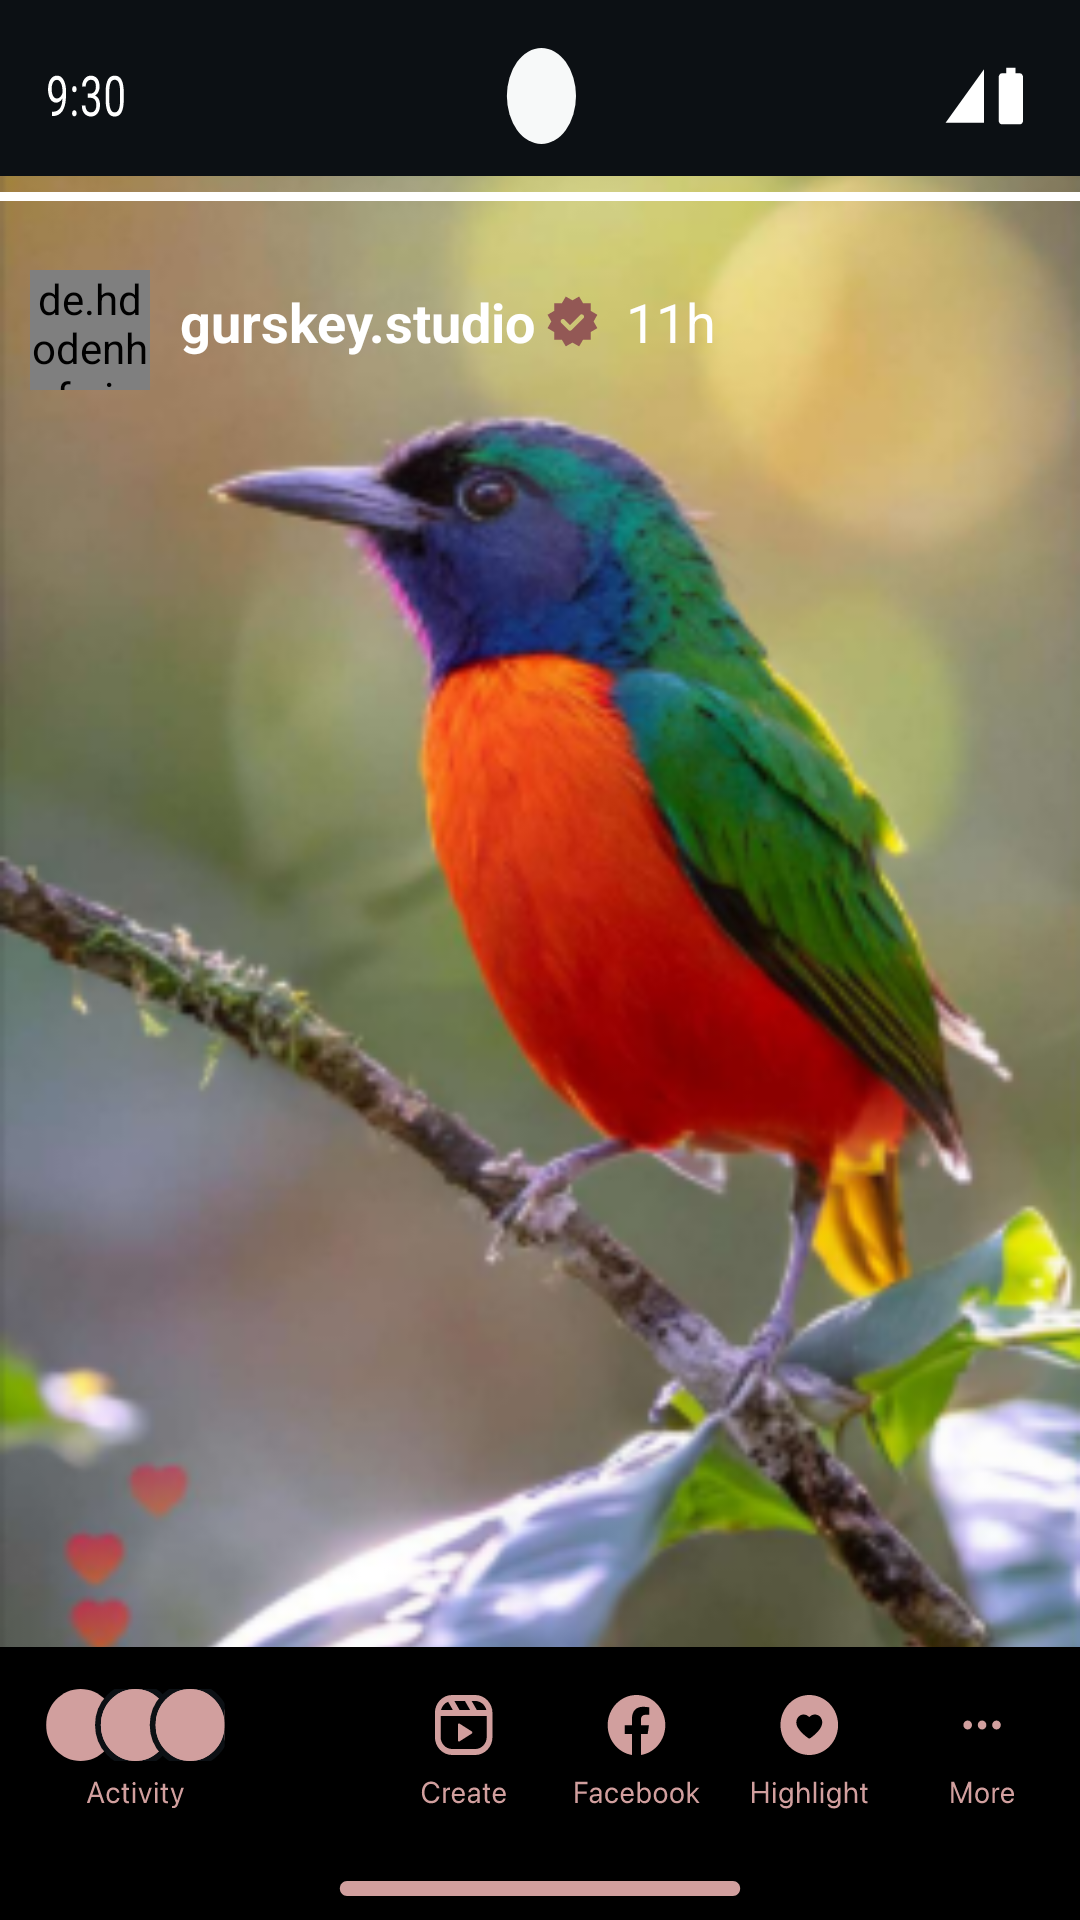

This screen was rendered from an Android layout file. Write that file and the resources it references.
<!-- AndroidManifest.xml: application theme Theme.I230504 -->
<!-- res/layout/mystoryscreen.xml -->
<?xml version="1.0" encoding="utf-8"?>
<RelativeLayout xmlns:android="http://schemas.android.com/apk/res/android"
    xmlns:app="http://schemas.android.com/apk/res-auto"
    xmlns:tools="http://schemas.android.com/tools"
    android:id="@+id/main"
    android:layout_width="match_parent"
    android:layout_height="match_parent"
    android:background="@drawable/img_9"
    tools:context=".MainActivity11">



    <TextView
        android:layout_width="match_parent"
        android:layout_height="wrap_content"
        android:layout_alignParentBottom="true"
        android:background="@drawable/my_story"
        />

    <TextView
        android:layout_width="match_parent"
        android:layout_height="wrap_content"
        android:layout_alignParentTop="true"
        android:background="@drawable/group_1"

        />



    <de.hdodenhof.circleimageview.CircleImageView
        android:layout_width="40dp"
        android:layout_height="40dp"
        android:layout_marginTop="90dp"
        android:layout_marginStart="10dp"
        android:src="@drawable/img_5"
        android:id="@+id/circle"
        />

    <TextView
        android:layout_width="wrap_content"
        android:layout_height="wrap_content"
        android:text="gurskey.studio"
        android:layout_toEndOf="@+id/circle"
        android:layout_marginTop="95dp"
        android:layout_marginStart="10dp"
        android:textColor="@color/white"
        android:textStyle="bold"
        android:textSize="18sp"
        android:id="@+id/person"
        />

    <TextView
        android:layout_width="wrap_content"
        android:layout_height="wrap_content"
        android:text="11h"
        android:textColor="#ffffff"
        android:layout_toRightOf="@+id/person"
        android:layout_marginTop="95dp"
        android:layout_marginStart="30dp"
        android:textSize="18dp"
        />

    <TextView
        android:layout_width="25dp"
        android:layout_height="25dp"
        android:background="@drawable/verfied_badge"
        android:layout_toEndOf="@id/person"
        android:layout_marginTop="95dp"
        android:textColor="#935855"
        />

   

    <View
        android:layout_width="match_parent"
        android:layout_height="3dp"
        android:background="@drawable/line"
        android:backgroundTint="@color/white"
        android:layout_marginTop="64dp"
        android:id="@+id/line5"
        />

</RelativeLayout>
<!-- resources referenced by this layout -->
<resources>
  <color name="white">#FFFFFFFF</color>
  <!-- drawable group_1: vector/xml drawable (drawable, 5877 chars, omitted) -->
  <!-- drawable img_5: png bitmap (drawable, 99461 bytes) -->
  <!-- drawable img_9: png bitmap (drawable, 224937 bytes) -->
  <!-- drawable line (drawable) -->
  <?xml version="1.0" encoding="utf-8"?>
  <shape xmlns:android="http://schemas.android.com/apk/res/android">
  
      <solid
          android:color="@color/white"
          />
      <size
          android:height="0.1dp"
          android:width="35dp"
          />
  </shape>
  <!-- drawable my_story: vector/xml drawable (drawable, 14364 chars, omitted) -->
  <!-- drawable verfied_badge (drawable) -->
  <vector xmlns:android="http://schemas.android.com/apk/res/android"
      android:width="16dp"
      android:height="16dp"
      android:viewportWidth="16"
      android:viewportHeight="16">
    <path
        android:pathData="M5.523,3.873L3.889,3.889L3.872,5.523L2.466,6.355L3.268,7.778L2.466,9.202L3.872,10.033L3.889,11.667L5.523,11.684L6.355,13.091L7.778,12.288L9.202,13.091L10.033,11.684L11.667,11.667L11.684,10.033L13.091,9.202L12.288,7.778L13.091,6.355L11.684,5.523L11.667,3.889L10.033,3.873L9.202,2.466L7.778,3.268L6.355,2.466L5.523,3.873ZM6.104,7.396C5.908,7.201 5.592,7.201 5.396,7.396C5.201,7.592 5.201,7.908 5.396,8.104L6.896,9.604C7.092,9.799 7.408,9.799 7.604,9.604L10.104,7.104C10.299,6.908 10.299,6.592 10.104,6.396C9.908,6.201 9.592,6.201 9.396,6.396L7.25,8.543L6.104,7.396Z"
        android:fillColor="#935855"
        android:fillType="evenOdd"/>
  </vector>
  <style name="Theme.I230504" parent="Base.Theme.I230504" />
  <style name="Base.Theme.I230504" parent="Theme.Material3.DayNight.NoActionBar">
          
          
      </style>
</resources>
